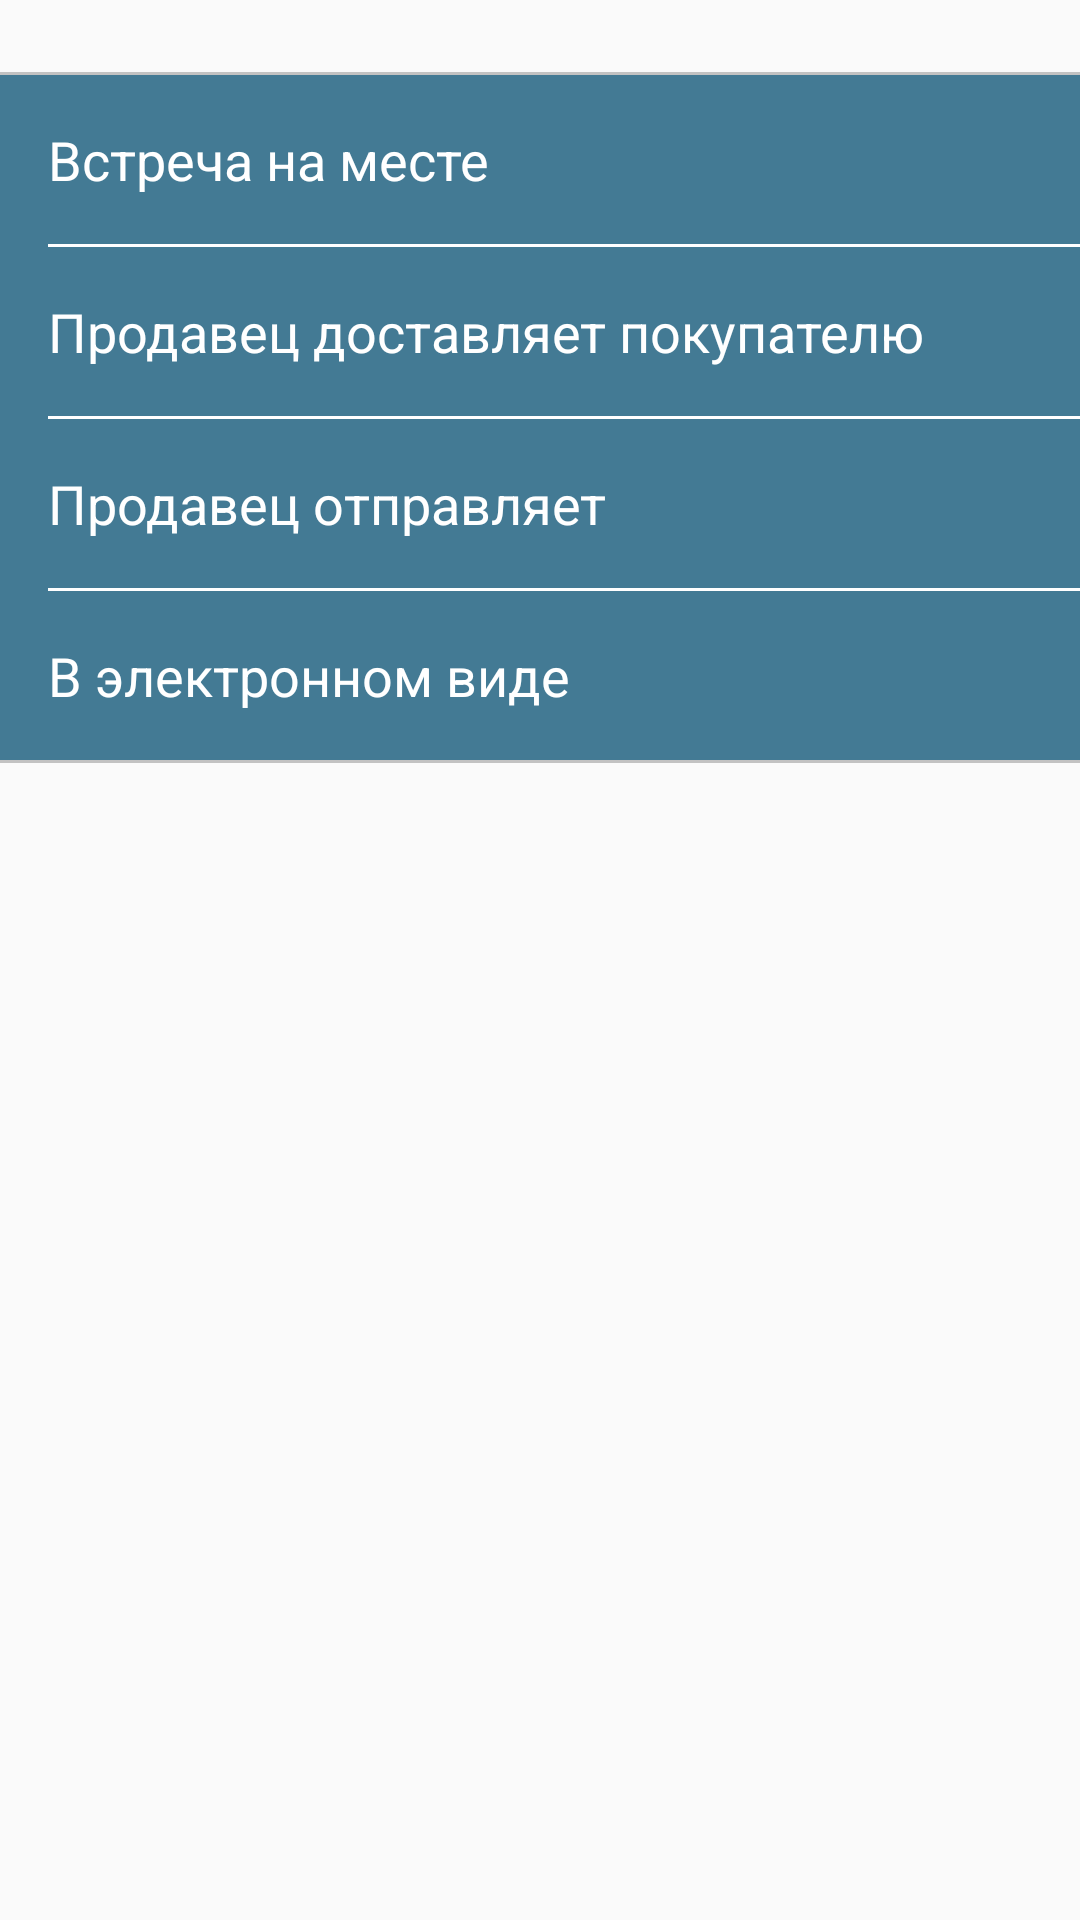

Produce the Android XML layout that renders to this screen, including the resource entries it uses.
<!-- AndroidManifest.xml: application theme AppTheme -->
<!-- res/layout/fragment_select_delivery_method.xml -->
<LinearLayout xmlns:android="http://schemas.android.com/apk/res/android"
    android:layout_width="match_parent"
    android:layout_height="match_parent"
    android:orientation="vertical">

    <TextView style="@style/AppTheme.TemplateHeader"
        android:layout_height="24dp"/>

    <View
        android:layout_width="match_parent"
        android:layout_height="1dp"
        android:background="@color/separatorColor" />

    <LinearLayout
        android:layout_width="match_parent"
        android:layout_height="wrap_content"
        android:background="@color/selectTemplateItemColor"
        android:orientation="vertical">

        <TextView
            android:id="@+id/pickedUpOnSite"
            style="@style/AppTheme.TemplateSelectItem"
            android:text="@string/picked_up_on_site" />

        <View style="@style/AppTheme.DividerWithLeftMargin" />

        <TextView
            android:id="@+id/theSellerDeliversToTheBuyer"
            style="@style/AppTheme.TemplateSelectItem"
            android:text="@string/the_seller_delivers_to_the_buyer" />

        <View style="@style/AppTheme.DividerWithLeftMargin" />

        <TextView
            android:id="@+id/theSellerSends"
            style="@style/AppTheme.TemplateSelectItem"
            android:text="@string/the_seller_sends" />

        <View style="@style/AppTheme.DividerWithLeftMargin" />

        <TextView
            android:id="@+id/electronically"
            style="@style/AppTheme.TemplateSelectItem"
            android:text="@string/electronically" />

    </LinearLayout>

    <View
        android:layout_width="match_parent"
        android:layout_height="1dp"
        android:background="@color/separatorColor" />

</LinearLayout>
<!-- resources referenced by this layout -->
<resources>
  <color name="selectTemplateItemColor">#437a94</color>
  <color name="separatorColor">#c2c2c2</color>
  <string name="electronically">В электронном виде</string>
  <string name="picked_up_on_site">Встреча на месте</string>
  <string name="the_seller_delivers_to_the_buyer">Продавец доставляет покупателю</string>
  <string name="the_seller_sends">Продавец отправляет</string>
  <style name="AppTheme.DividerWithLeftMargin">
          <item name="android:layout_width">match_parent</item>
          <item name="android:layout_height">1dp</item>
          <item name="android:layout_marginLeft">16dp</item>
          <item name="android:background">@android:color/white</item>
      </style>
  <style name="AppTheme.TemplateHeader">
          <item name="android:layout_width">match_parent</item>
          <item name="android:layout_height">wrap_content</item>
          <item name="android:paddingBottom">8dp</item>
          <item name="android:paddingLeft">16dp</item>
          <item name="android:paddingRight">16dp</item>
          <item name="android:paddingTop">18dp</item>
          <item name="android:textAllCaps">true</item>
          <item name="android:textColor">@android:color/white</item>
      </style>
  <style name="AppTheme.TemplateSelectItem">
          <item name="android:layout_width">match_parent</item>
          <item name="android:layout_height">wrap_content</item>
          <item name="android:padding">16dp</item>
          <item name="android:textSize">18sp</item>
          <item name="android:textColor">@android:color/white</item>
          <item name="android:background">?attr/selectableItemBackground</item>
      </style>
  <style name="AppTheme" parent="Theme.AppCompat.Light.DarkActionBar">
          <item name="colorPrimary">@color/colorPrimary</item>
          <item name="colorPrimaryDark">@color/colorPrimaryDark</item>
          <item name="colorAccent">@color/colorAccent</item>
      </style>
  <color name="colorPrimary">#3aa94d</color>
  <color name="colorPrimaryDark">#2f8b3f</color>
  <color name="colorAccent">#157289</color>
</resources>
